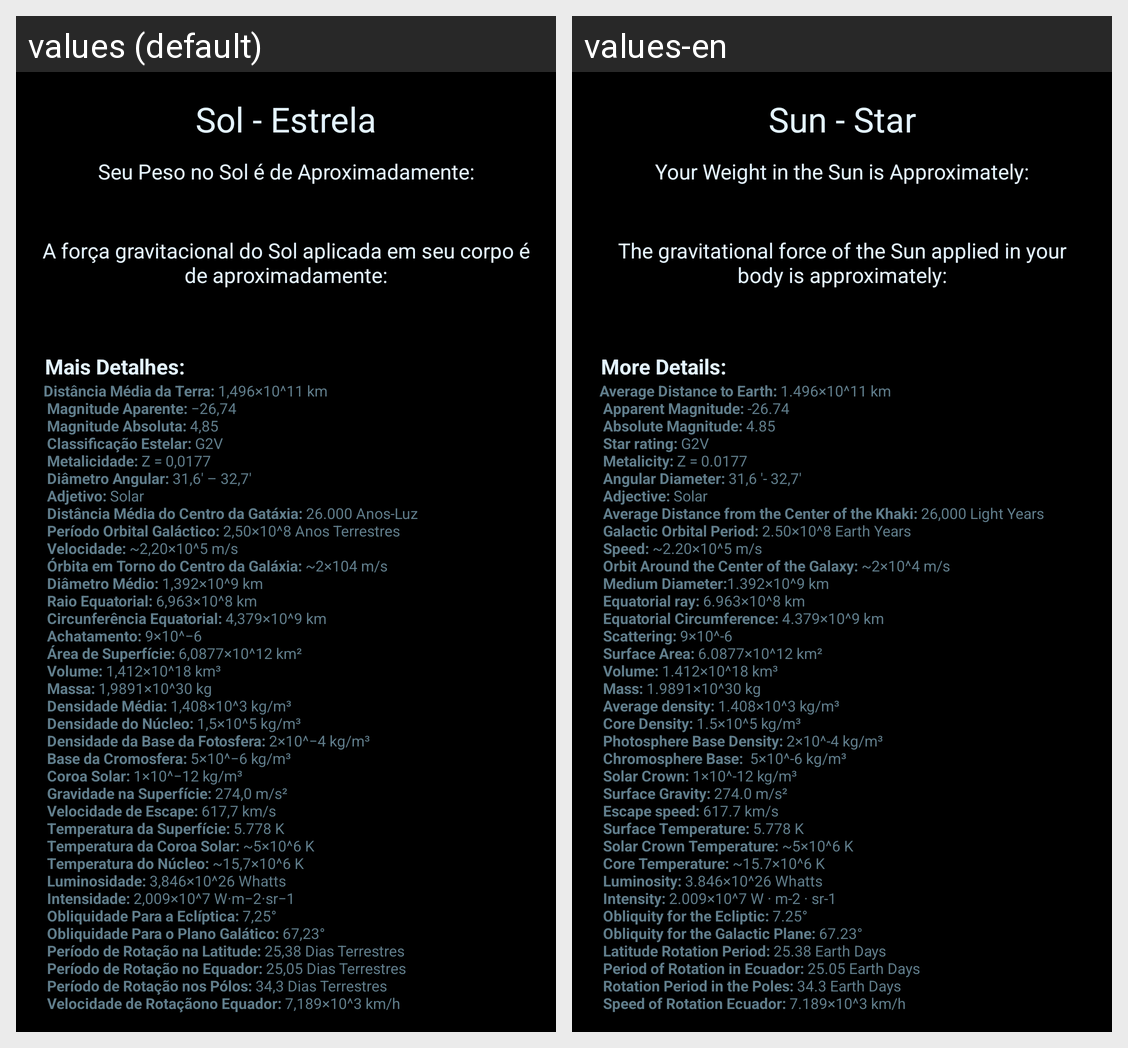

Here is an Android app screen in its default locale and in the app's own translations. Write out the translated-string differences for the strings that appear on this screen.
Android screen res/layout/activity_sol.xml rendered under 2 locales, left to right: values (default), values-en. Device: Nexus 5 (rendered at 1080×1920; each locale shown at half size, 540×960, under a caption strip naming it); theme AppTheme.
Strings drawn on this screen, with the default value and each locale's value (text and hints the layout hard-codes, and strings that could not be matched under every locale, appear in the picture but are not listed):

sol_nestrela
  values: Sol - Estrela
  values-en: Sun - Star

sol1
  values: Seu Peso no Sol é de Aproximadamente:
  values-en: Your Weight in the Sun is Approximately:

sol2
  values: A força gravitacional do Sol aplicada em seu corpo é de aproximadamente:
  values-en: The gravitational force of the Sun applied in your body is approximately:
